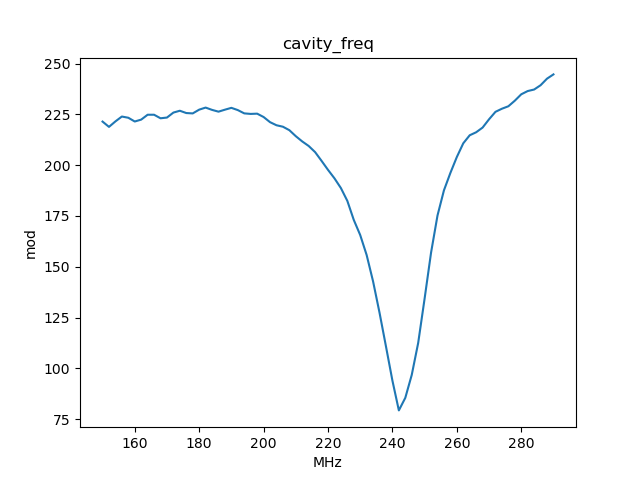

Data behind this chart, as committed beside it:
, x_cavity_freq, y_mod
0, 150.0, 221.4
1, 152.0, 218.8
2, 154.0, 221.5
3, 156.0, 223.9
4, 158.0, 223.3
5, 160.0, 221.5
6, 162.0, 222.4
7, 164.0, 224.8
8, 166.0, 224.8
9, 168.0, 223.1
10, 170.0, 223.4
11, 172.0, 225.9
12, 174.0, 226.8
13, 176.0, 225.6
14, 178.0, 225.5
15, 180.0, 227.3
16, 182.0, 228.3
17, 184.0, 227.2
18, 186.0, 226.3
19, 188.0, 227.3
20, 190.0, 228.2
21, 192.0, 227.1
22, 194.0, 225.5
23, 196.0, 225.2
24, 198.0, 225.3
25, 200.0, 223.7
26, 202.0, 221.2
27, 204.0, 219.6
28, 206.0, 218.9
29, 208.0, 217.2
30, 210.0, 214.3
31, 212.0, 211.7
32, 214.0, 209.4
33, 216.0, 206.4
34, 218.0, 202.1
35, 220.0, 197.7
36, 222.0, 193.5
37, 224.0, 188.7
38, 226.0, 182.4
39, 228.0, 173.1
40, 230.0, 165.6
41, 232.0, 155.8
42, 234.0, 142.8
43, 236.0, 127.4
44, 238.0, 110.8
45, 240.0, 93.96
46, 242.0, 79.3
47, 244.0, 85.49
48, 246.0, 96.76
49, 248.0, 112.5
50, 250.0, 134.4
51, 252.0, 157
52, 254.0, 175.2
53, 256.0, 187.6
54, 258.0, 196.2
55, 260.0, 204
56, 262.0, 210.8
57, 264.0, 214.7
58, 266.0, 216.2
59, 268.0, 218.5
... 11 more rows
